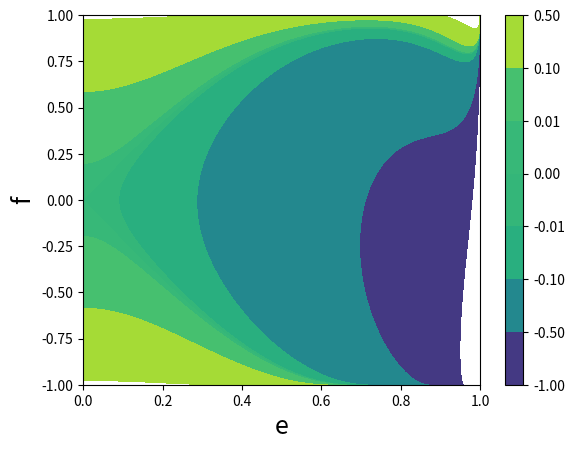

Source code (Python):
import numpy as np


# defining these so we can make use
# of CForm
def sec(x): return 1.0/np.cos(x)

def csc(x): return 1.0/np.sin(x)

def Power(x,n): return x**n

# [redacted]
# to deal with the aparent singularity at e=f


 # geometric part of the Hamiltonian
def geoFIso(e,f,is3D=True):

  alpha = np.arcsin(e)/2.0
  beta = np.arcsin(f)/2.0

  if is3D:
    return (np.log(np.cos(2*alpha)) - 2*np.log(np.cos(alpha + beta)) - (3*Power(np.sin(2*alpha),2))/2. + 
   (3*Power(np.sin(2*alpha),4))/8. + (25*Power(np.sin(2*alpha),6))/56. + 
   sec(alpha + beta)*np.sin(2*alpha)*np.sin(alpha - beta))
  else:
    return (np.log(np.cos(2*alpha)) - 2*np.log(np.cos(alpha + beta)) + sec(alpha + beta)*np.sin(2*alpha)*np.sin(alpha - beta))

# various derivatives of the geometric part of the Hamiltonian

def dgeoFIsode(e,f,is3D=True):

  alpha = np.arcsin(e)/2.0
  beta = np.arcsin(f)/2.0
 
  if is3D:
    return (-3*np.sin(2*alpha) + (3*Power(np.sin(2*alpha),3))/2. + (75*Power(np.sin(2*alpha),5))/28. + 
   ((-1 + np.cos(4*alpha) + 2*np.cos(2*alpha - 2*beta))*sec(2*alpha)*
      Power(sec(alpha + beta),2)*np.tan(2*alpha))/4.)
  else:
    return (
   ((-1 + np.cos(4*alpha) + 2*np.cos(2*alpha - 2*beta))*sec(2*alpha)*
      Power(sec(alpha + beta),2)*np.tan(2*alpha))/4.)

def dgeoFIsodf(e,f,is3D=True):

  alpha = np.arcsin(e)/2.0
  beta = np.arcsin(f)/2.0
 
  return (-(sec(2*beta)*Power(sec(alpha + beta),2)*(np.sin(4*alpha) - 2*np.sin(2*(alpha + beta))))/4.)

def ddgeoFIsodf2(e,f,is3D=True):

  alpha = np.arcsin(e)/2.0
  beta = np.arcsin(f)/2.0

  return (-((np.cos(3*alpha - 3*beta) - 3*np.cos(alpha - beta) - np.cos(3*alpha + beta) - 
        np.cos(alpha + 3*beta) - np.cos(5*alpha + 3*beta) + np.cos(3*alpha + 5*beta))*
      Power(sec(2*beta),3)*Power(sec(alpha + beta),3))/8.)

def ddgeoFIsodfde(e,f,is3D=True):

  alpha = np.arcsin(e)/2.0
  beta = np.arcsin(f)/2.0

  return ((sec(2*beta)*Power(sec(alpha + beta),3)*(3*np.sin(alpha - beta) + np.sin(3*alpha + beta))*
     np.tan(2*alpha))/4.)  


# class containing the eccentric mode equation in standard form for a shooting method
# self.forcing_frequency, self.csound2, self.dlnHcirc_dlna should be functions
# which specify the force precession frequency, circular counds speed squared and background
# pressure gradient (dlnHcirc_dlna = d ln (a P)/d ln a)
class EccentricDiscIso3D( object ):

  def __init__(self):

    self.forcing_frequency = None # function pointer, function of (a,e)
    self.csound2 = None

    # function descibing the slope
    # of the internal energy in the disc
    # i.e. d ln(H_a^circ)/d ln a
    self.dlnHcirc_dlna = None
 
    self.GM = 1.0

    self.is3D = True

    # add ability to set max e and f
    self.maxe = None
    self.maxf = None

    self._valid_solution=True

    #to avoid singularity at e=0 in octopole terms
    self.e_forcing_frequency = None

  # equation of motion, accepts precession frequency as an
  # argument
  def equation_of_motion(self,a,X,omega):

    e = X[0]
    ea = X[1]
    f = e+a*ea

    if not self._valid_solution:
      return [0.0,0.0]

    if self.maxe!=None:
      if np.abs(e)>self.maxe:
        self._valid_solution=False
        return [0.0,0.0]

    if self.maxf!=None:
      if np.abs(f)>self.maxe:
        self._valid_solution=False
        return [0.0,0.0]

    dFde = dgeoFIsode(e,f,is3D=self.is3D)

    # these are the same in 3d and 2d theory
    dFdf = dgeoFIsodf(e,f)
    ddFdf2 = ddgeoFIsodf2(e,f)
    ddFdfde = ddgeoFIsodfde(e,f)

    n = np.sqrt(self.GM/(a**3))
    
    if (self.e_forcing_frequency!=None): 
      e_omegaf = self.e_forcing_frequency(a,e)
    
      eaa = -(2.0/a)*ea + ((omega*e - e_omegaf)*n*a*a/(self.csound2(a)*np.sqrt(1 - e*e)) + dFde - a*ea*ddFdfde  - self.dlnHcirc_dlna(a)*dFdf)/(a*a*ddFdf2)
    else:
      omegaf = self.forcing_frequency(a,e)

      eaa = -(2.0/a)*ea + ((omega - omegaf)*n*a*a*e/(self.csound2(a)*np.sqrt(1 - e*e)) + dFde - a*ea*ddFdfde  - self.dlnHcirc_dlna(a)*dFdf)/(a*a*ddFdf2)

    #print [ea,eaa]

    return [ea,eaa]



# plot geometric part of the Hamiltonian as test
# probably good to test the 2D theory from the above
# against an existing implementation

if __name__ == '__main__':

  import matplotlib.pyplot as plt 

  elin = np.linspace(0.0,1.0,500)
  flin = np.linspace(-1.0,1.0,500)

  emesh, fmesh = np.meshgrid(elin,flin,indexing='ij')

  geoF = geoFIso(emesh,fmesh)

  #plt.pcolormesh(emesh,fmesh,geoF)  

  plt.contourf(emesh,fmesh,geoF,levels=(-1.0,-0.5,-0.1,-0.01,0.0,0.01,0.1,0.5))
  plt.colorbar()


  plt.xlabel('e',fontsize=18)
  plt.ylabel('f',fontsize=18)

  plt.show()






